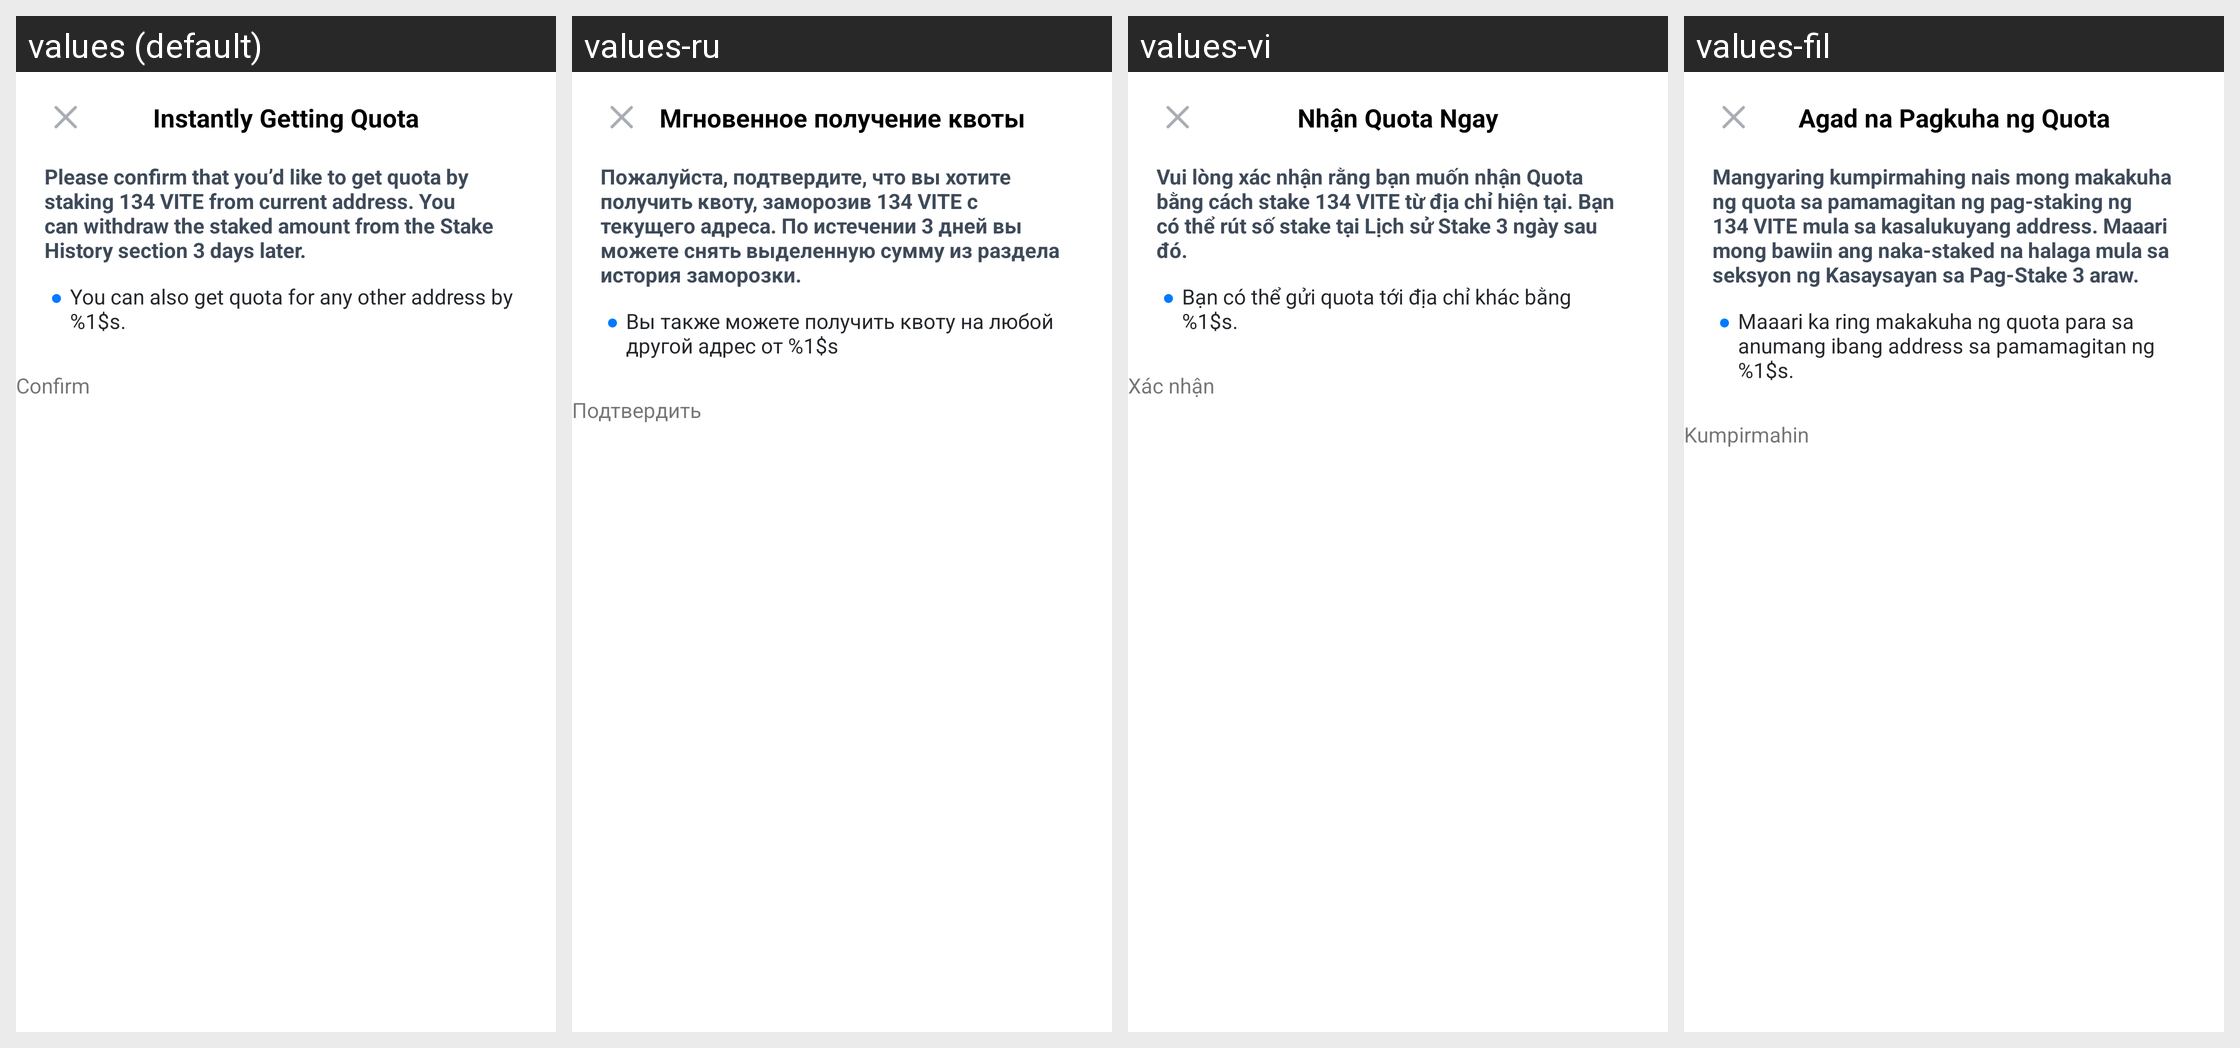

The same Android screen rendered under several of its app's locales, left to right. List the strings drawn on it with the default value and each locale's translation.
Android screen res/layout/dialog_pledge_quota_fast.xml rendered under 4 locales, left to right: values (default), values-ru, values-vi, values-fil. Device: Nexus 5 (rendered at 1080×1920; each locale shown at half size, 540×960, under a caption strip naming it); theme AppTheme.
Other locales in the repository, not shown: values-es, values-ko, values-tr, values-zh.
Strings drawn on this screen, with the default value and each locale's value (text and hints the layout hard-codes, and strings that could not be matched under every locale, appear in the picture but are not listed):

dialog_pledge_quota_title
  values: Instantly Getting Quota
  values-ru: Мгновенное получение квоты
  values-vi: Nhận Quota Ngay
  values-fil: Agad na Pagkuha ng Quota

dialog_pledge_quota_notice
  values: Please confirm that you’d like to get quota by staking 134 VITE from current address. You can withdraw the staked amount from the Stake History section 3 days later.
  values-ru: Пожалуйста, подтвердите, что вы хотите получить квоту, заморозив 134 VITE с текущего адреса. По истечении 3 дней вы можете снять выделенную сумму из раздела история заморозки.
  values-vi: Vui lòng xác nhận rằng bạn muốn nhận Quota bằng cách stake 134 VITE từ địa chỉ hiện tại. Bạn có thể rút số stake tại Lịch sử Stake 3 ngày sau đó.
  values-fil: Mangyaring kumpirmahing nais mong makakuha ng quota sa pamamagitan ng pag-staking ng 134 VITE mula sa kasalukuyang address. Maaari mong bawiin ang naka-staked na halaga mula sa seksyon ng Kasaysayan sa Pag-Stake 3 araw.

dialog_pledge_quota_hint
  values: You can also get quota for any other address by %1$s.
  values-ru: Вы также можете получить квоту на любой другой адрес от %1$s
  values-vi: Bạn có thể gửi quota tới địa chỉ khác bằng %1$s.
  values-fil: Maaari ka ring makakuha ng quota para sa anumang ibang address sa pamamagitan ng %1$s.

confirm
  values: Confirm
  values-ru: Подтвердить
  values-vi: Xác nhận
  values-fil: Kumpirmahin
